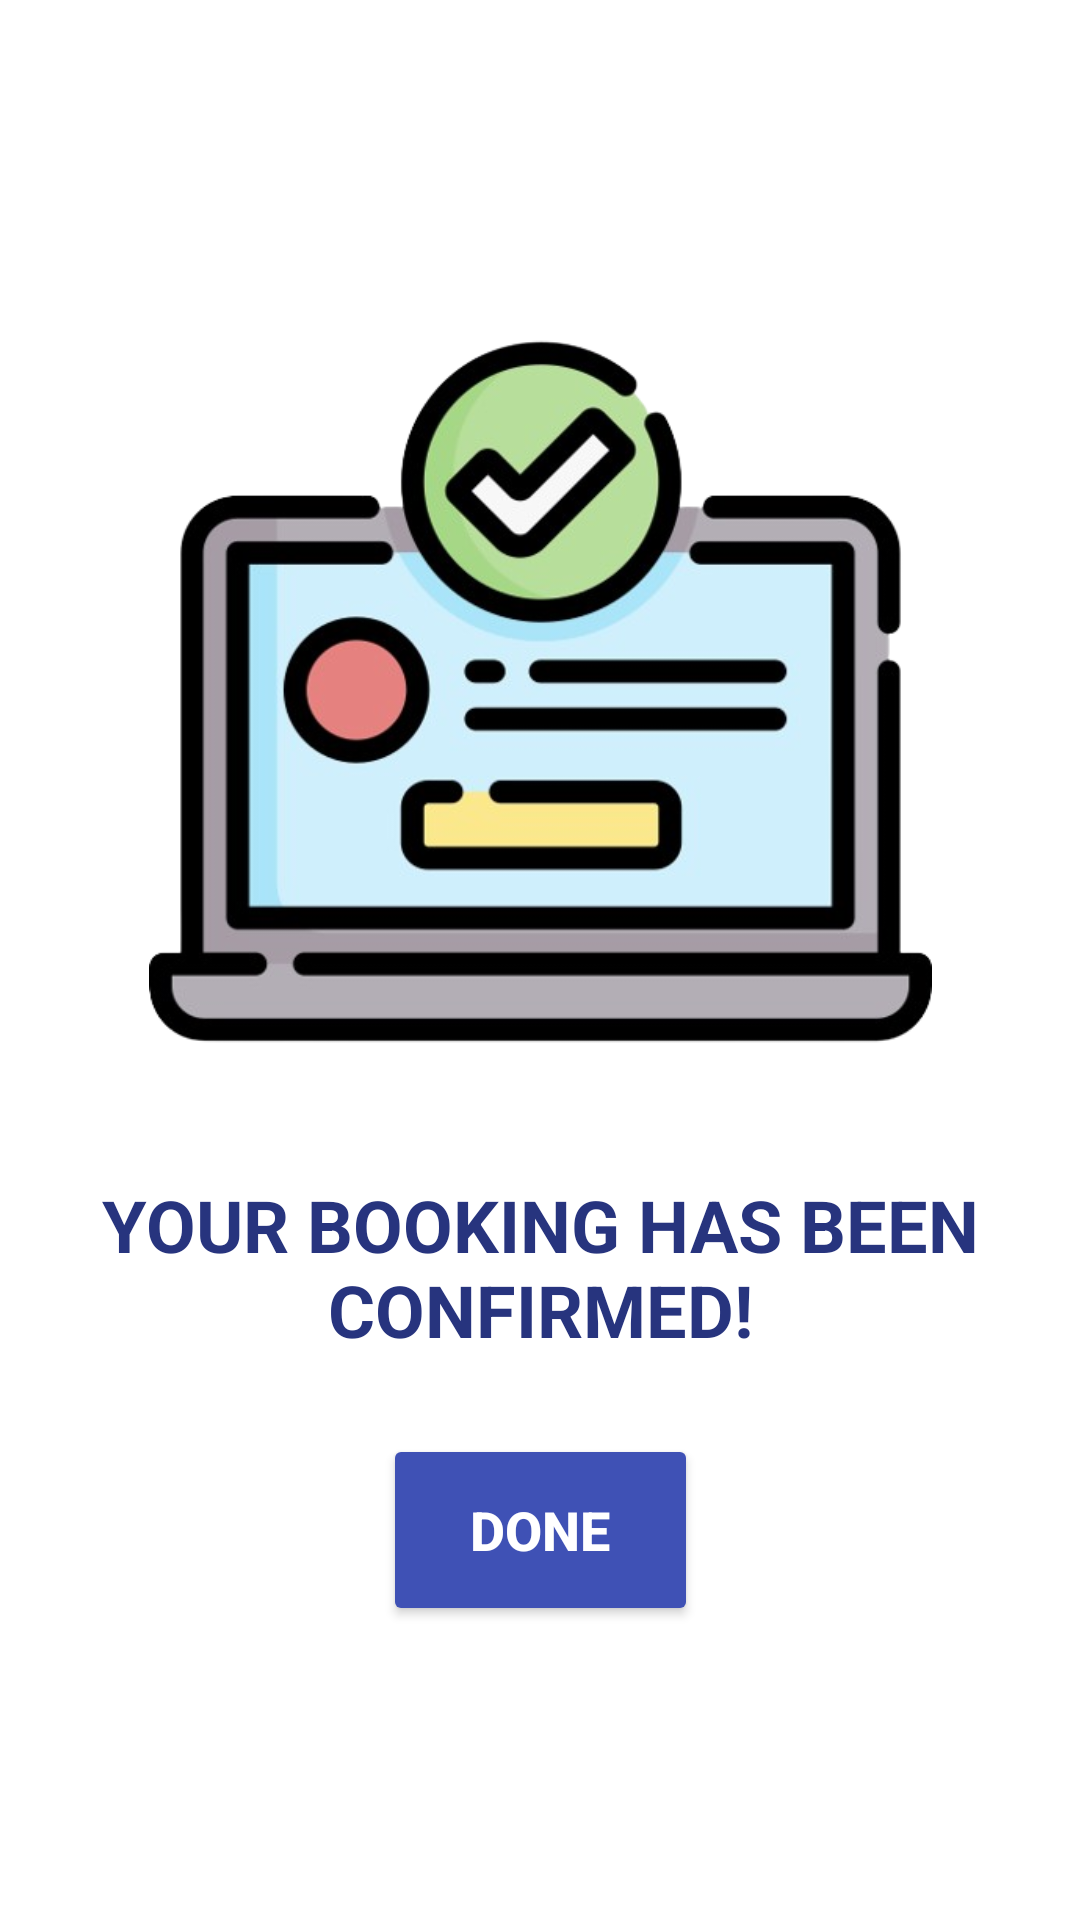

Here is an Android app screen rendered from its layout file. Give the layout XML and the strings, colors and styles it references.
<!-- AndroidManifest.xml: application theme Theme.TulipHotel -->
<!-- res/layout/booking_confirmation_detail.xml -->
<?xml version="1.0" encoding="utf-8"?>
<androidx.constraintlayout.widget.ConstraintLayout xmlns:android="http://schemas.android.com/apk/res/android"
    xmlns:app="http://schemas.android.com/apk/res-auto"
    android:layout_width="match_parent"
    android:layout_height="match_parent"
    android:background="@color/white">

    
    <androidx.constraintlayout.widget.ConstraintLayout
        android:id="@+id/constraintLayout"
        android:layout_width="285dp"
        android:layout_height="307dp"
        android:layout_marginStart="39dp"
        android:layout_marginTop="60dp"
        android:layout_marginEnd="39dp"
        app:layout_constraintEnd_toEndOf="parent"
        app:layout_constraintHorizontal_bias="0.5"
        app:layout_constraintStart_toStartOf="parent"
        app:layout_constraintTop_toTopOf="parent">

        <ImageView
            android:id="@+id/imageView6"
            android:layout_width="0dp"
            android:layout_height="0dp"
            android:layout_marginStart="12dp"
            android:layout_marginTop="34dp"
            android:layout_marginEnd="12dp"
            android:scaleType="fitCenter"
            app:layout_constraintBottom_toBottomOf="parent"
            app:layout_constraintEnd_toEndOf="parent"
            app:layout_constraintStart_toStartOf="parent"
            app:layout_constraintTop_toTopOf="parent"
            app:srcCompat="@drawable/bookingconfirmation" />
    </androidx.constraintlayout.widget.ConstraintLayout>

    
    <TextView
        android:id="@+id/textView31"
        android:layout_width="320dp"
        android:layout_height="63dp"
        android:layout_marginStart="24dp"
        android:layout_marginTop="24dp"
        android:layout_marginEnd="24dp"
        android:gravity="center"
        android:text="YOUR BOOKING HAS BEEN CONFIRMED!"
        android:textColor="#27347E"
        android:textSize="24sp"
        android:textStyle="bold"
        app:layout_constraintEnd_toEndOf="parent"
        app:layout_constraintHorizontal_bias="0.5"
        app:layout_constraintStart_toStartOf="parent"
        app:layout_constraintTop_toBottomOf="@+id/constraintLayout" />

    
    <Button
        android:id="@+id/btn_done_glowspa"
        android:layout_width="105dp"
        android:layout_height="64dp"
        android:layout_marginTop="24dp"
        android:backgroundTint="#3F51B5"
        android:text="DONE"
        android:textColor="@color/white"
        android:textSize="18sp"
        android:textStyle="bold"
        app:layout_constraintEnd_toEndOf="parent"
        app:layout_constraintHorizontal_bias="0.5"
        app:layout_constraintStart_toStartOf="parent"
        app:layout_constraintTop_toBottomOf="@+id/textView31" />

</androidx.constraintlayout.widget.ConstraintLayout>
<!-- resources referenced by this layout -->
<resources>
  <!-- drawable bookingconfirmation: png bitmap (drawable, 112459 bytes) -->
  <style name="Theme.TulipHotel" parent="Base.Theme.TulipHotel" />
  <style name="Base.Theme.TulipHotel" parent="Theme.Material3.DayNight.NoActionBar">
          
         
      </style>
  <!-- not gathered from this repository: default colours our renderer supplied (Android Studio template values) -->
  <color name="white">#FFFFFFFF</color>
</resources>
